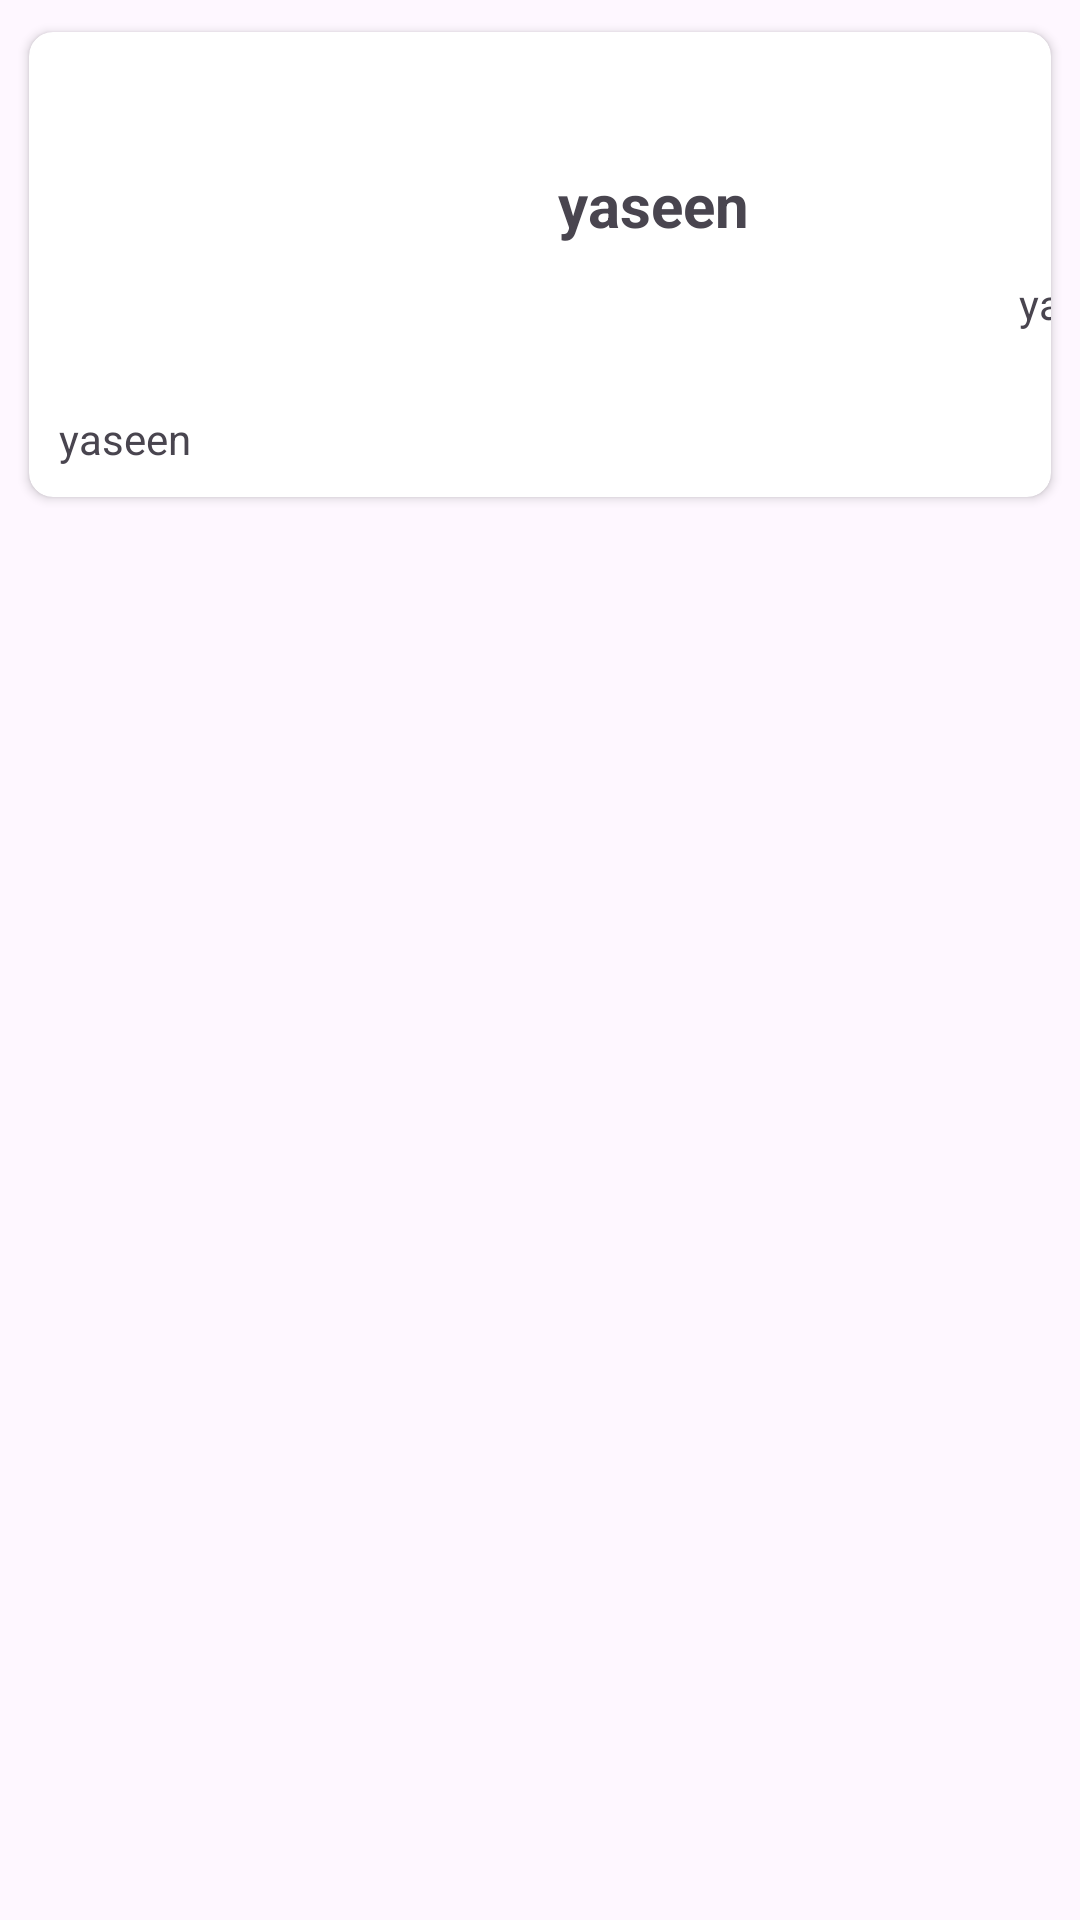

The Android layout XML behind this screen, and the referenced resources:
<!-- AndroidManifest.xml: application theme Theme.Sura_yaseen -->
<!-- res/layout/quran_surah_sample.xml -->
<?xml version="1.0" encoding="utf-8"?>
<androidx.constraintlayout.widget.ConstraintLayout
    xmlns:android="http://schemas.android.com/apk/res/android"
    xmlns:app="http://schemas.android.com/apk/res-auto"
    android:layout_width="match_parent"
    android:layout_height="wrap_content">

    <androidx.cardview.widget.CardView
        android:id="@+id/cardView"
        android:layout_width="0dp"
        android:layout_height="wrap_content"
        android:layout_margin="5dp"
        app:cardCornerRadius="8dp"
        android:elevation="10dp"
        app:cardUseCompatPadding="true"
        app:layout_constraintTop_toTopOf="parent"
        app:layout_constraintStart_toStartOf="parent"
        app:layout_constraintEnd_toEndOf="parent">

        <androidx.constraintlayout.widget.ConstraintLayout
            android:layout_width="384dp"
            android:layout_height="155dp">

            <ImageView
                android:id="@+id/img_quran"
                android:layout_width="30dp"
                android:layout_height="30dp"
                android:layout_margin="10dp"
                android:src="@drawable/ic_launcher_background"
                app:layout_constraintBottom_toBottomOf="parent"
                app:layout_constraintEnd_toEndOf="parent"
                app:layout_constraintHorizontal_bias="0.025"
                app:layout_constraintStart_toStartOf="parent"
                app:layout_constraintTop_toTopOf="parent"
                app:layout_constraintVertical_bias="0.0" />

            <TextView
                android:id="@+id/text2"
                android:layout_width="wrap_content"
                android:layout_height="wrap_content"
                android:layout_gravity="center"
                android:layout_margin="4dp"
                android:text="yaseen"
                android:textSize="20sp"
                android:textStyle="bold"
                app:layout_constraintBottom_toBottomOf="parent"
                app:layout_constraintEnd_toEndOf="parent"
                app:layout_constraintHorizontal_bias="0.552"
                app:layout_constraintStart_toStartOf="parent"
                app:layout_constraintTop_toBottomOf="@id/img_quran"
                app:layout_constraintVertical_bias="0.0" />

            <TextView
                android:id="@+id/text3"
                android:layout_width="wrap_content"
                android:layout_height="wrap_content"
                android:layout_margin="10dp"
                android:layout_marginTop="16dp"
                android:layout_marginEnd="16dp"
                android:text="yaseen"
                android:textSize="14sp"
                app:layout_constraintEnd_toEndOf="parent"
                app:layout_constraintHorizontal_bias="1.0"
                app:layout_constraintStart_toEndOf="@+id/text4"
                app:layout_constraintTop_toBottomOf="@id/text2" />

            <TextView
                android:id="@+id/text4"
                android:layout_width="wrap_content"
                android:layout_height="wrap_content"
                android:layout_margin="10dp"
                android:layout_marginTop="90dp"
                android:text="yaseen"
                android:textSize="14sp"
                app:layout_constraintBottom_toBottomOf="parent"
                app:layout_constraintEnd_toEndOf="parent"
                app:layout_constraintHorizontal_bias="0.0"
                app:layout_constraintStart_toStartOf="parent"
                app:layout_constraintTop_toBottomOf="@id/text2"
                app:layout_constraintVertical_bias="1.0" />

        </androidx.constraintlayout.widget.ConstraintLayout>
    </androidx.cardview.widget.CardView>
</androidx.constraintlayout.widget.ConstraintLayout>
<!-- resources referenced by this layout -->
<resources>
  <style name="Theme.Sura_yaseen" parent="Base.Theme.Sura_yaseen" />
  <style name="Base.Theme.Sura_yaseen" parent="Theme.Material3.DayNight.NoActionBar">
          
          
      </style>
</resources>
